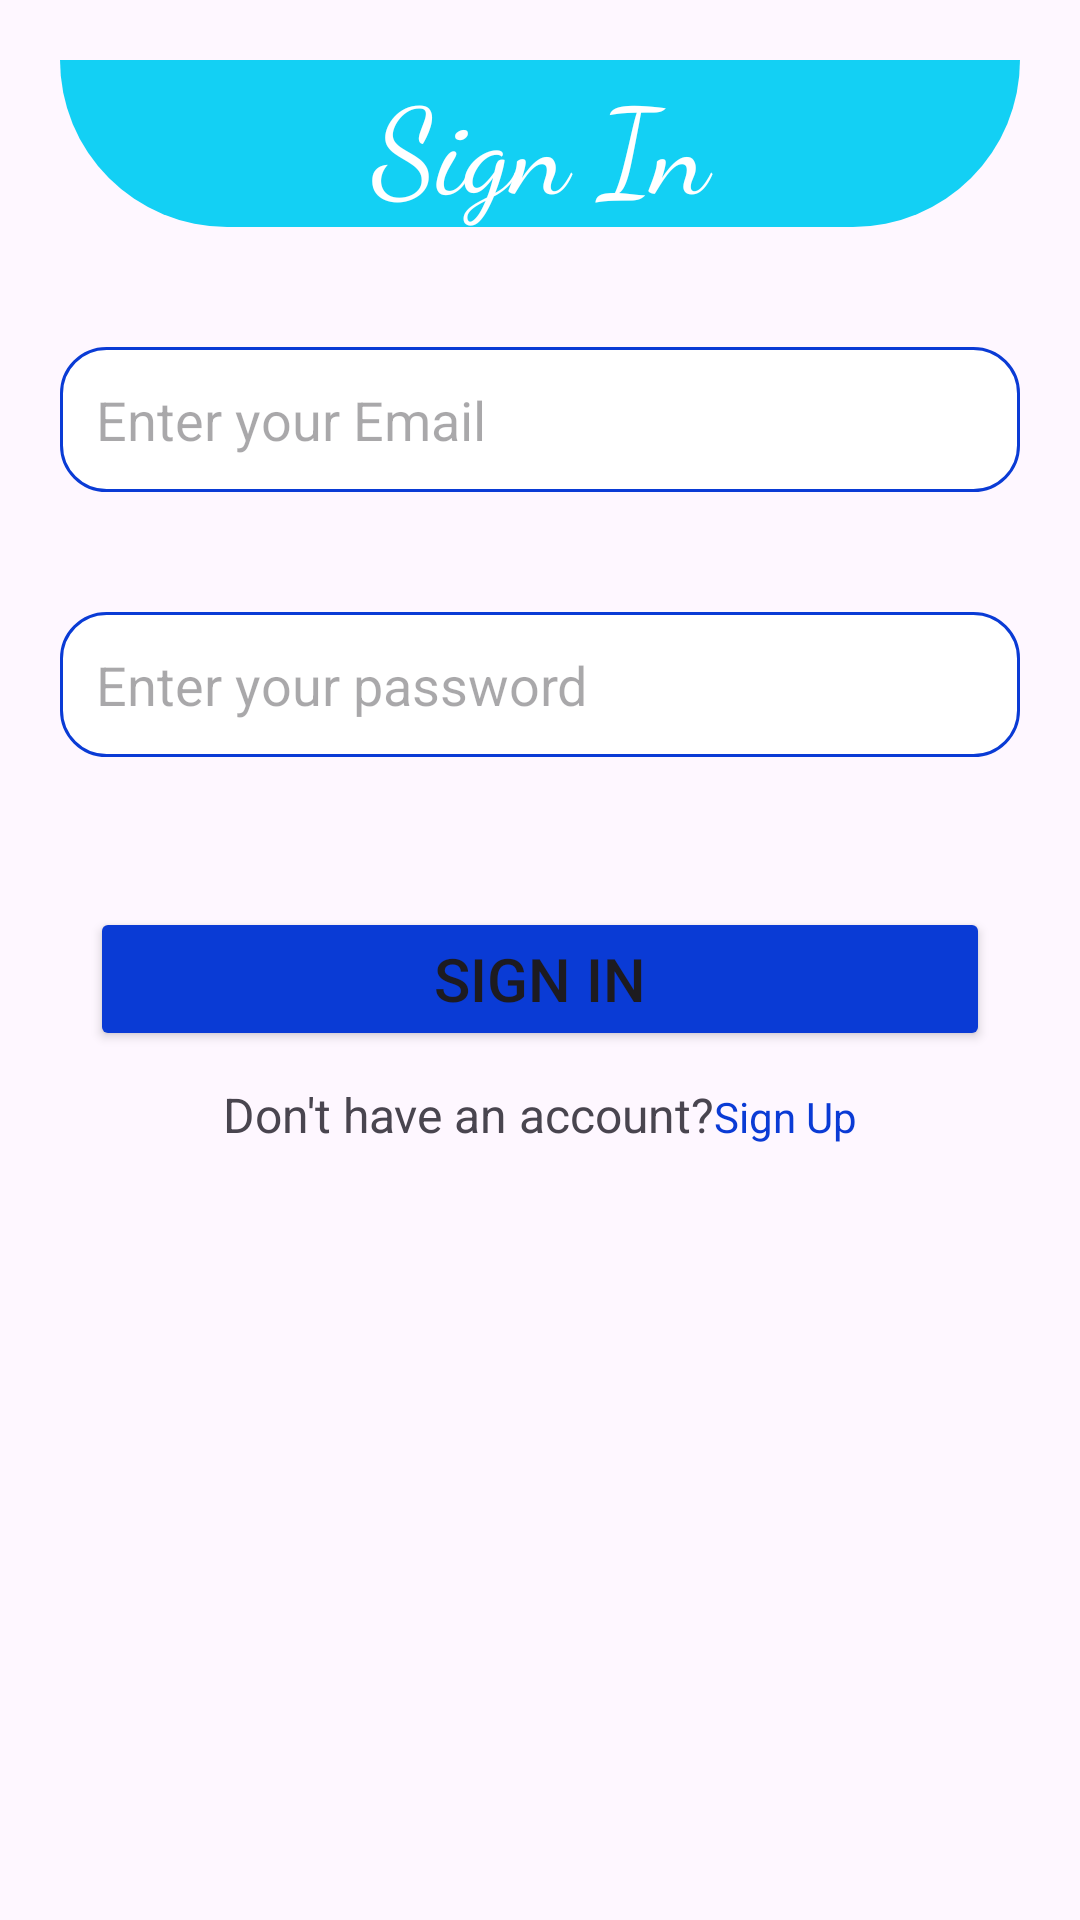

Write the Android layout XML for this screen, with the resource values it uses.
<!-- AndroidManifest.xml: application theme Theme.Chui_sokogarden -->
<!-- res/layout/activity_sign_in.xml -->
<?xml version="1.0" encoding="utf-8"?>
<LinearLayout
    xmlns:android="http://schemas.android.com/apk/res/android"
    xmlns:app="http://schemas.android.com/apk/res-auto"
    xmlns:tools="http://schemas.android.com/tools"
    android:orientation="vertical"
    android:id="@+id/main"
    android:layout_width="match_parent"
    android:layout_height="match_parent"
    tools:context=".SignIn">



    <TextView
        android:layout_width="match_parent"
        android:layout_height="wrap_content"
        android:background="@drawable/shape"
        android:text="Sign In"
        android:textColor="@color/white"
        android:textAlignment="center"
        android:textSize="40sp"
        android:fontFamily="cursive"
        android:layout_margin="20dp"
        />

    <EditText
        android:layout_width="match_parent"
        android:layout_height="wrap_content"
        android:inputType="textEmailAddress"
        android:background="@drawable/edittext"
        android:padding="12dp"
        android:hint="Enter your Email"
        android:id="@+id/email"
        android:layout_margin="20dp"


        />

    <EditText
        android:layout_width="match_parent"
        android:layout_height="wrap_content"
        android:inputType="numberPassword"
        android:background="@drawable/edittext"
        android:padding="12dp"
        android:hint="Enter your password"
        android:id="@+id/password"
        android:layout_margin="20dp"
        />

    <Button
        android:layout_width="match_parent"
        android:layout_height="wrap_content"
        android:layout_margin="30dp"
        android:text="SIGN IN"
        android:backgroundTint="#0A3BD5"
        android:padding="10dp"
        android:textSize="20sp"
        android:id="@+id/signin"

        />

    <LinearLayout
        android:layout_width="wrap_content"
        android:layout_height="wrap_content"
        android:layout_marginTop="-20dp"
        android:orientation="horizontal"
        android:layout_gravity="center">


        <TextView
            android:layout_width="match_parent"
            android:layout_height="wrap_content"
            android:text="Don't have an account?"
            android:textSize="16sp"
            android:textAlignment="center"
            />

        <TextView
            android:layout_width="match_parent"
            android:layout_height="wrap_content"
            android:id="@+id/signin_link"
            android:text="Sign Up"
            android:textColor="#0A3BD5"
            />





    </LinearLayout>





</LinearLayout>
<!-- resources referenced by this layout -->
<resources>
  <!-- drawable edittext (drawable) -->
  <?xml version="1.0" encoding="utf-8"?>
  <shape xmlns:android="http://schemas.android.com/apk/res/android">
  
  
      <solid android:color="@color/white"/>
  
  
      <stroke
          android:width="1dp"
          android:color="#0A3BD5"/>
  
  
  
      <corners android:radius="15dp"/>
  
  
  
  </shape>
  <!-- drawable shape (drawable) -->
  <?xml version="1.0" encoding="utf-8"?>
  <shape xmlns:android="http://schemas.android.com/apk/res/android">
  
  
      <solid
          android:color="#13D0F4" />
  
      <corners android:bottomRightRadius="130dp"
          android:bottomLeftRadius="130dp"
          />
  
  
  </shape>
  <style name="Theme.Chui_sokogarden" parent="Base.Theme.Chui_sokogarden" />
  <style name="Base.Theme.Chui_sokogarden" parent="Theme.Material3.DayNight.NoActionBar">
          
          
      </style>
  <!-- not gathered from this repository: default colours our renderer supplied (Android Studio template values) -->
  <color name="white">#FFFFFFFF</color>
</resources>
